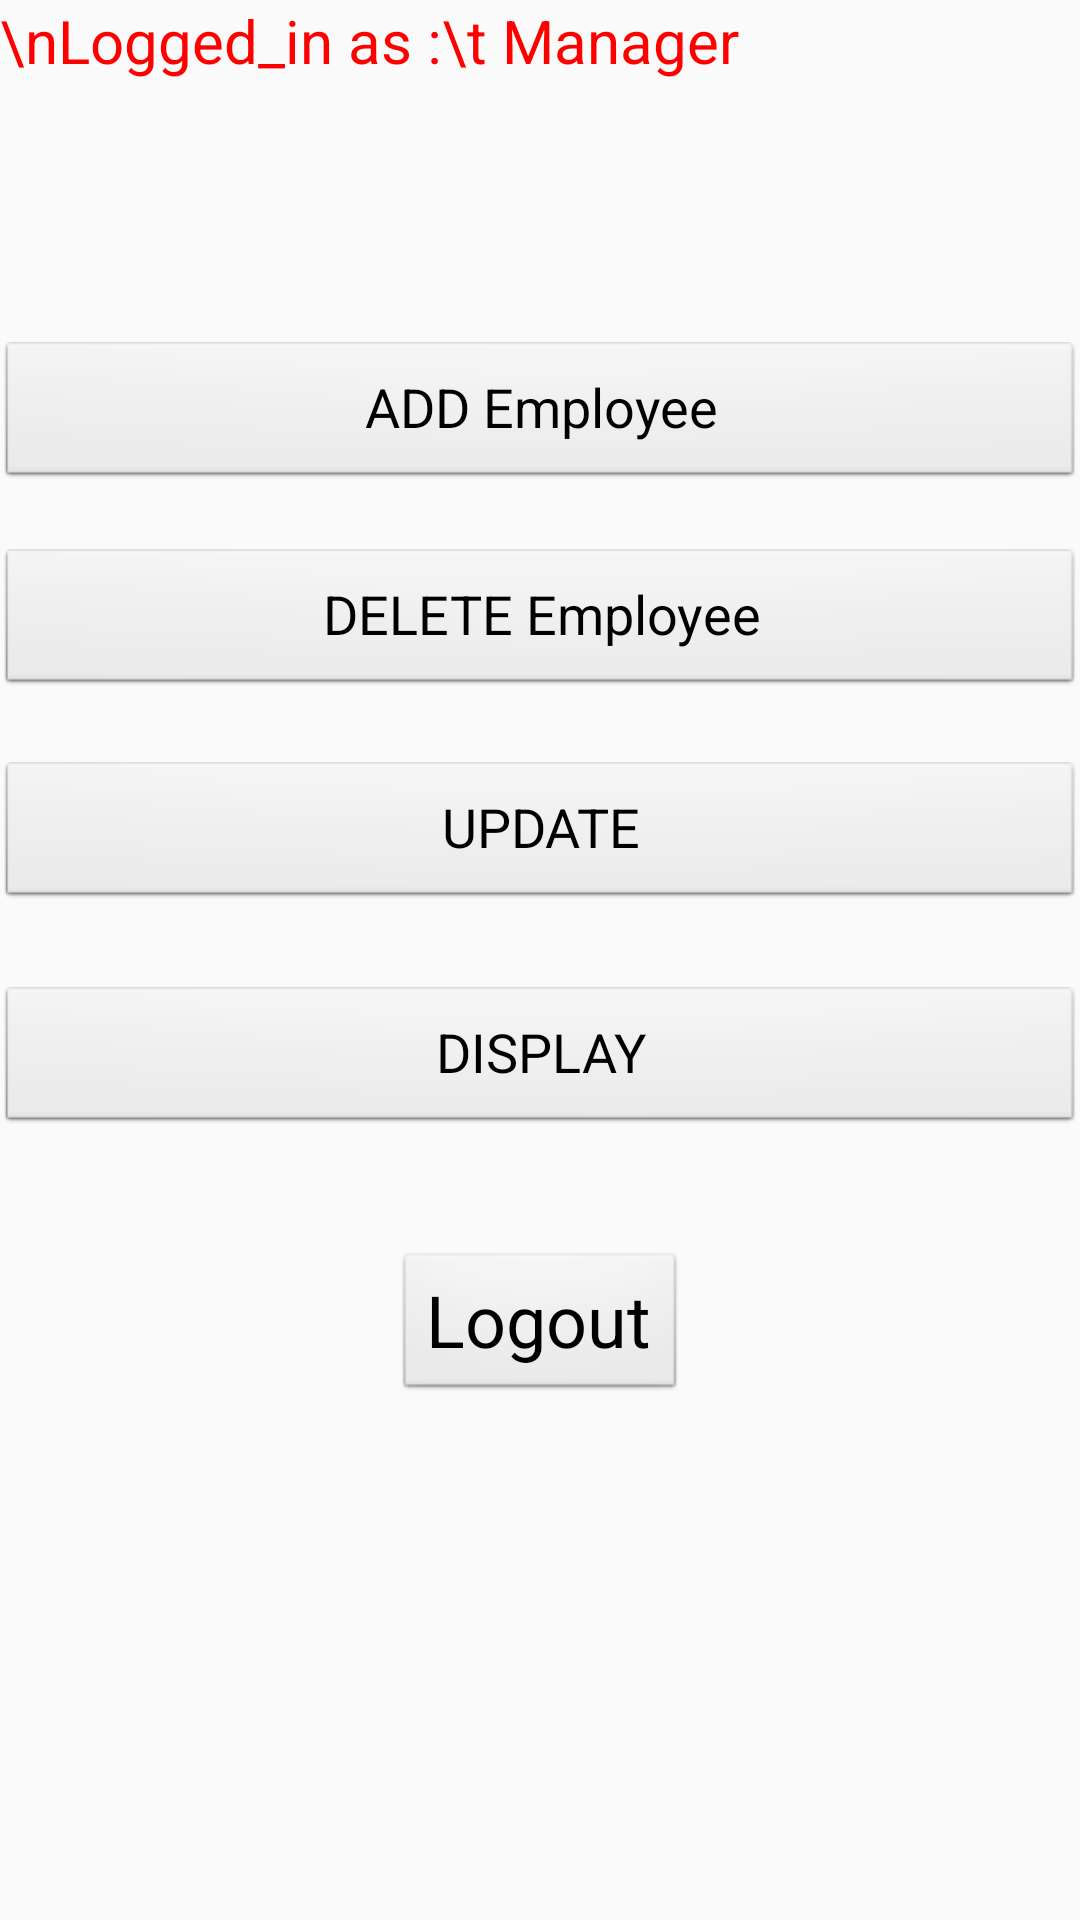

The Android layout XML behind this screen, and the referenced resources:
<!-- AndroidManifest.xml: application theme AppTheme -->
<!-- res/layout/activity_2.xml -->
<?xml version="1.0" encoding="utf-8"?>
<RelativeLayout xmlns:android="http://schemas.android.com/apk/res/android"
    xmlns:app="http://schemas.android.com/apk/res-auto"
    xmlns:tools="http://schemas.android.com/tools"
    android:orientation="vertical"
    android:layout_width="match_parent"
    android:layout_height="match_parent"
    tools:context="sam.mlog.Activity_2">

    <Button
        android:id="@+id/addbtn"

        style="@android:style/Widget.Button.Small"
        android:layout_width="match_parent"
        android:layout_height="wrap_content"
        android:layout_alignParentStart="true"
        android:layout_alignParentTop="true"
        android:layout_marginTop="114dp"
        android:onClick="goToAdd_Activity"
        android:text="@string/Add"
        android:textSize="18sp"
        tools:layout_editor_absoluteX="8dp"
        tools:layout_editor_absoluteY="0dp" />

    <Button
        android:id="@+id/deletebtn"

        style="@android:style/Widget.Button.Small"
        android:layout_width="match_parent"
        android:layout_height="wrap_content"
        android:layout_alignParentStart="true"
        android:layout_below="@+id/addbtn"
        android:layout_marginTop="21dp"
        android:onClick="goToDelete_Activity"
        android:text="@string/Delete"
        android:textSize="18sp" />

    <Button
        android:id="@+id/updatebtn1"

        style="@android:style/Widget.Button.Small"
        android:layout_width="match_parent"
        android:layout_height="wrap_content"
        android:layout_alignParentStart="true"
        android:layout_below="@+id/deletebtn"
        android:layout_marginTop="23dp"
        android:onClick="goToUpdate"
        android:text="@string/Update"
        android:textSize="18sp" />

    <Button
        android:id="@+id/displaybtn"

        style="@android:style/Widget.Button.Small"
        android:layout_width="match_parent"
        android:layout_height="wrap_content"
        android:layout_alignParentStart="true"
        android:layout_below="@+id/deletebtn"
        android:layout_marginTop="98dp"
        android:text="@string/Display"
        android:textSize="18sp" />

    <TextView
        android:textColor="@color/TitleColor"
        android:id="@+id/textView2"
        android:layout_width="wrap_content"
        android:layout_height="70dp"
        android:textSize="20dp"
        android:text="\nLogged_in as :\t Manager"
        android:layout_alignParentStart="true"
        android:layout_alignParentTop="true"
        android:layout_alignParentEnd="true" />

    <Button
        android:id="@+id/btn_logout"
        style="@android:style/Widget.Button"
        android:layout_width="wrap_content"
        android:layout_height="wrap_content"
        android:layout_below="@+id/displaybtn"
        android:layout_centerHorizontal="true"
        android:layout_marginTop="40dp"
        android:text="Logout"
        android:textSize="24sp"
        android:visibility="visible"
        tools:text="Logout" />
</RelativeLayout>
<!-- resources referenced by this layout -->
<resources>
  <color name="TitleColor">#FF0000</color>
  <string name="Add">ADD Employee</string>
  <string name="Delete">DELETE Employee</string>
  <string name="Display">DISPLAY </string>
  <string name="Update">UPDATE</string>
  <style name="AppTheme" parent="Theme.AppCompat.Light.DarkActionBar">
          
          <item name="colorPrimary">@color/colorPrimary</item>
          <item name="colorPrimaryDark">@color/colorPrimaryDark</item>
          <item name="colorAccent">@color/colorAccent</item>
      </style>
  <color name="colorPrimary">#3F51B5</color>
  <color name="colorPrimaryDark">#303F9F</color>
  <color name="colorAccent">#FF4081</color>
</resources>
